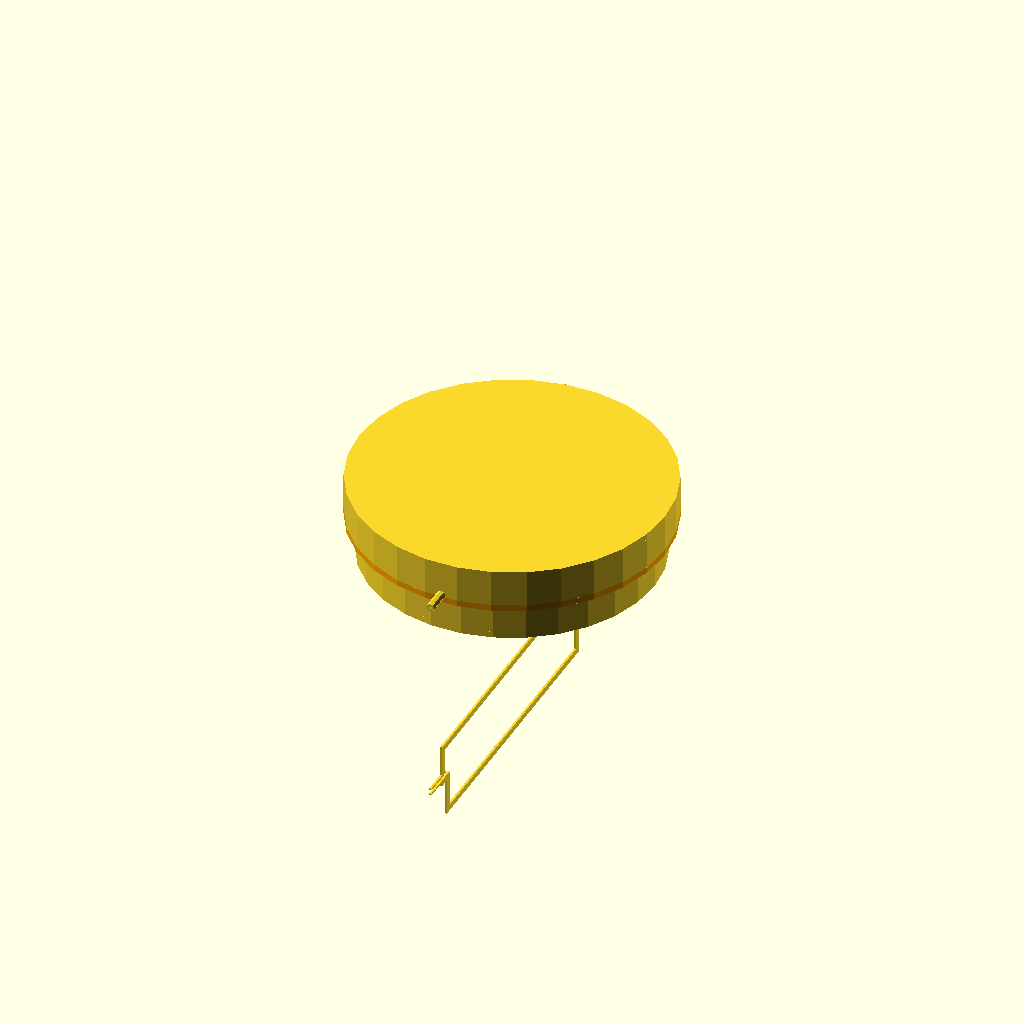
Cell 1: the model at its default parameters.
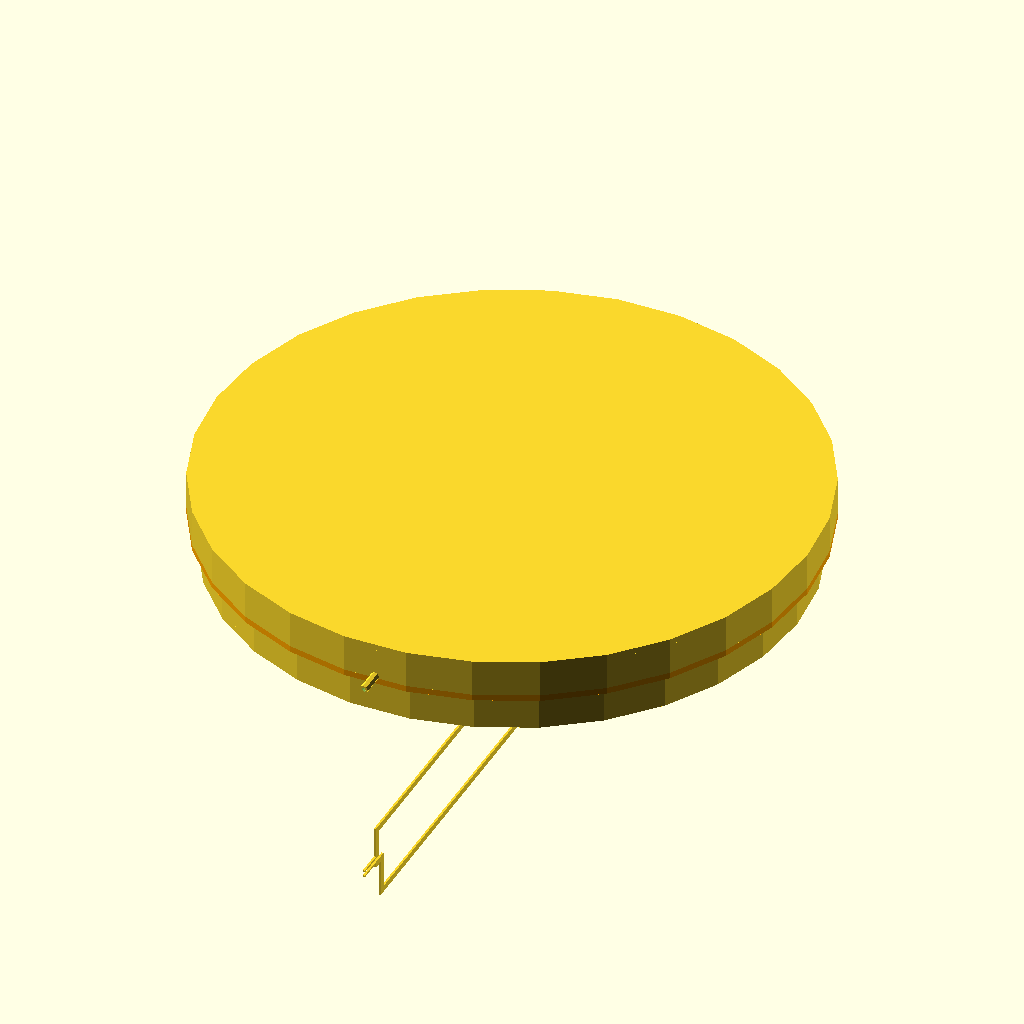
Cell 2 — Dmax set to 280, the other parameters unchanged.
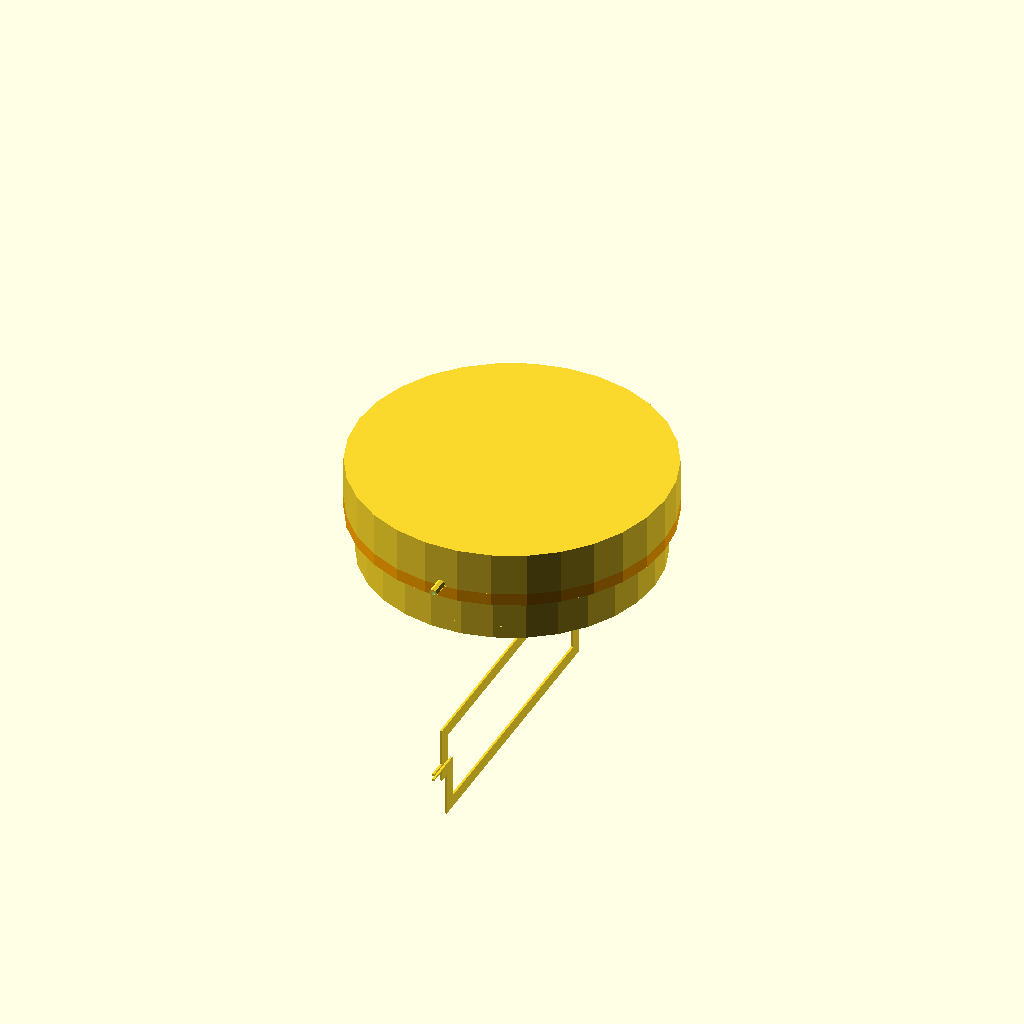
Cell 3 — wallThikness set to 6, the other parameters unchanged.
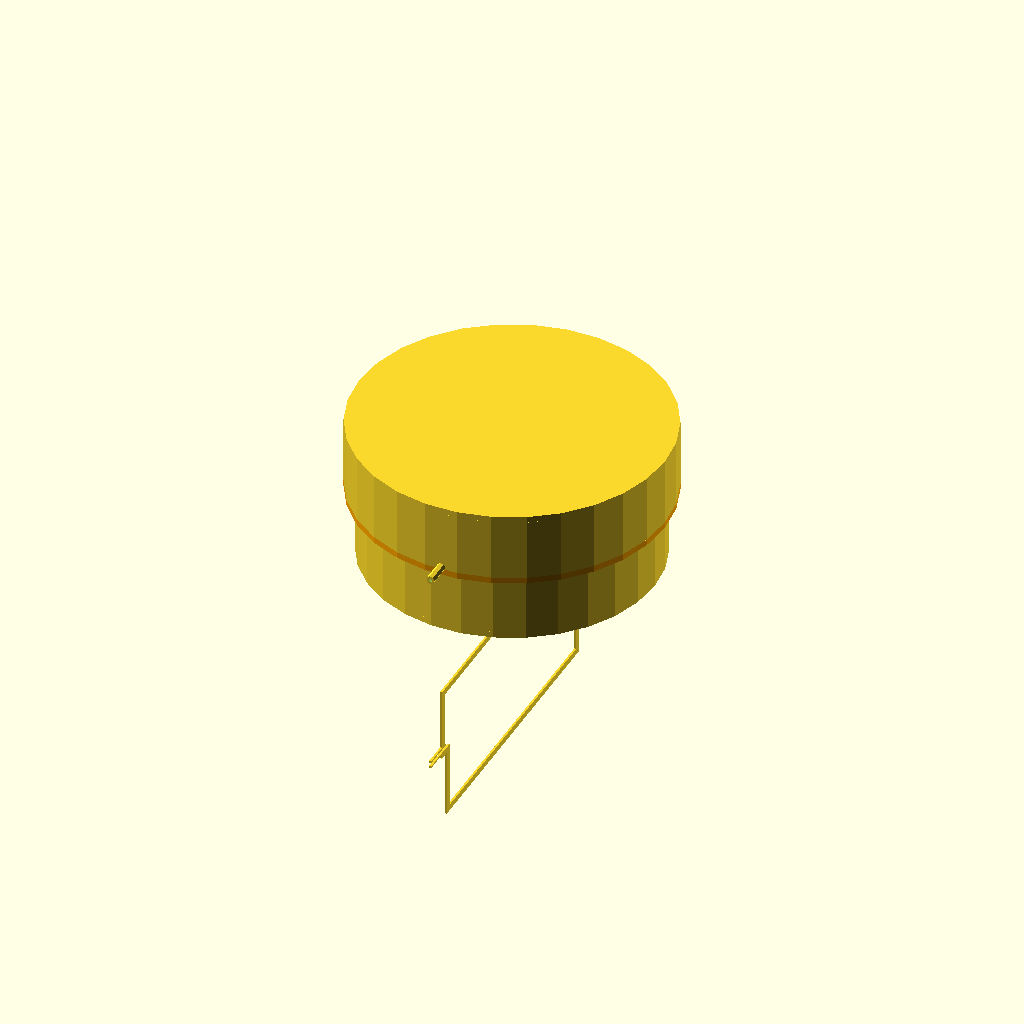
Cell 4: the same model with hWaterChamber = 60.
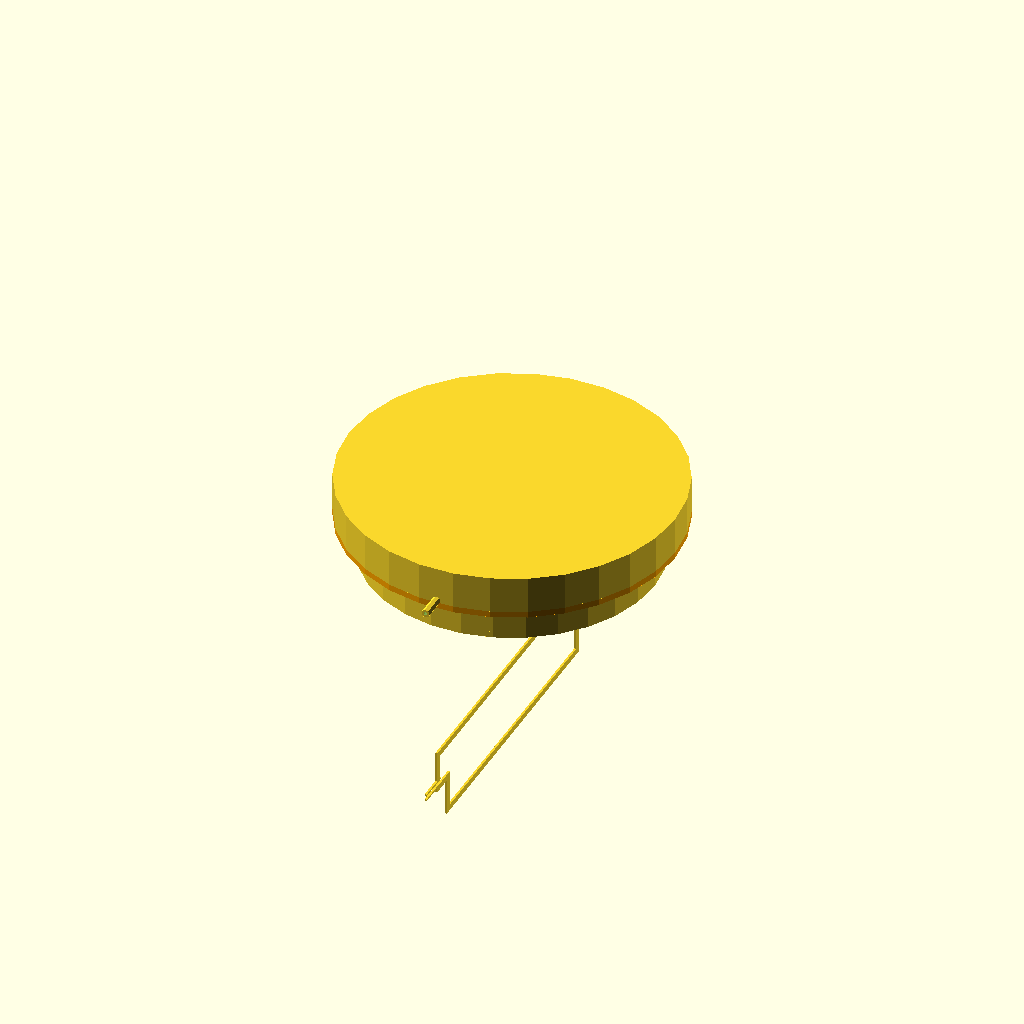
Cell 5: the same model with lFaska = 10.
All cells are drawn from one camera (rotation 55°, 0°, 25°, orthographic, colour scheme Cornfield), so only the parameter changes between them.
The OpenSCAD source (BlazorApp1/input/example3.scad):
Dmax=140; // diameter of main volume
wallThikness=3; // Товщина стінки обєму з водою 
hWaterChamber=30; // Висота об'єму з водою 
lFaska=5; // Величина виступ-зацепа зверху об'єму з водою 

// Model code below
module tube(dMax, thikness, lenghth) {
  difference() {
    cylinder(h=lenghth, r1=dMax/2, r2=dMax/2);
   
    translate([0, 0, -1])
        
    cylinder(lenghth+2, dMax/2-thikness, dMax/2-thikness);
  }
}


module disk(dMax, thikness) {
    cylinder(thikness, dMax/2, dMax/2);
}


////////////////////////

module main() {
    
// Дно
disk(Dmax, wallThikness);

// Бокова стінка яка всередині циліндра
translate([0, 0, wallThikness])
  tube(Dmax, wallThikness, hWaterChamber/2);

color("orange")  
translate([0, 0, wallThikness+hWaterChamber/2])
  tube(Dmax+2*lFaska, lFaska+wallThikness, wallThikness);


// Бокова стінка яка ззовні циліндра
translate([0, 0, 2*wallThikness+hWaterChamber/2])
  difference() {

    tube(Dmax+2*lFaska, wallThikness, hWaterChamber/2);
   
     // Отвір для вводу води 
     translate([0, Dmax/2+lFaska-wallThikness-2, 1])
       rotate([-90,0,0])
         cylinder(wallThikness+15-1, 1, 1);

     // Отвір для виводу води 
     translate([0, -(Dmax/2+lFaska-wallThikness-2), 1])
       rotate([90,0,0])
         cylinder(wallThikness+15-1+500, 1, 1);

  }
/*  
  color("red") 
translate([0, 0, 2*wallThikness+hWaterChamber/2])  

translate([0, Dmax/2+lFaska-wallThikness-2, 1])
  rotate([-90,0,0])
    cylinder(wallThikness+15-1, 1, 1);
*/  

// Верхня кришка
translate([0, 0, 2*wallThikness+hWaterChamber])
  disk(Dmax+2*lFaska, wallThikness);


// Сосок отвору для вводу води     
translate([0, Dmax/2+lFaska-wallThikness-1, 2*wallThikness+hWaterChamber/2+1])
  rotate([-90,0,0])
    tube(4, 1, 15);

// Сосок отвору для виводу води     
translate([0, -(Dmax/2+lFaska-wallThikness-1), 2*wallThikness+hWaterChamber/2+1])
  rotate([90,0,0])
    tube(4, 1, 15);

    
/*
  difference() {
    disk(Dmax+lFaska, wallThikness);
   
    //translate([0, 0, -1])
        
    disk(Dmax, wallThikness);
  }
  */
  
 }

main();
 
 
 
 

rotate([0,-90,0])
  translate([-100,0,0])
    projection(cut=true)
      translate([0,0,0])
        rotate([0,90,0]) main(); 
 
Customizer parameters (derived from the source; name, type, default, range or options):
Dmax: number, default 140
wallThikness: number, default 3
hWaterChamber: number, default 30
lFaska: number, default 5
